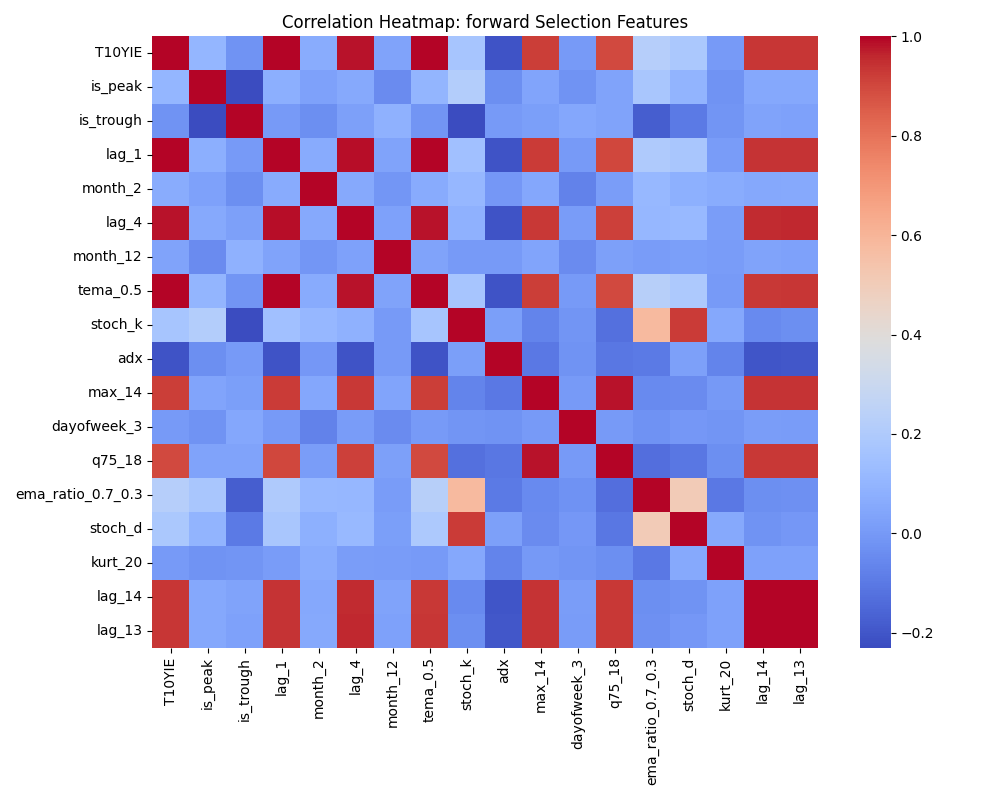

The data file committed next to this chart (first rows):
, T10YIE, is_peak, is_trough, lag_1, month_2, lag_4, month_12, tema_0.5, stoch_k, adx, max_14, dayofweek_3, q75_18, ema_ratio_0.7_0.3, stoch_d, kurt_20, lag_14, lag_13
T10YIE, 1.0, 0.1019, -0.0209, 0.9959, 0.06343, 0.9812, 0.03275, 0.9996, 0.1715, -0.2062, 0.9193, 0.002302, 0.8959, 0.2265, 0.1852, 0.003568, 0.933, 0.9371
is_peak, 0.1019, 1.0, -0.2293, 0.07678, 0.02928, 0.05798, -0.04415, 0.09809, 0.2161, -0.03527, 0.03623, -0.02162, 0.03105, 0.1755, 0.09583, -0.02232, 0.04908, 0.0522
is_trough, -0.0209, -0.2293, 1.0, 0.004813, -0.03667, 0.02326, 0.0835, -0.01711, -0.2298, 0.004595, 0.01843, 0.04633, 0.0339, -0.1797, -0.09909, -0.01444, 0.0343, 0.02849
lag_1, 0.9959, 0.07678, 0.004813, 1.0, 0.0609, 0.9866, 0.03025, 0.9966, 0.1456, -0.206, 0.9233, 0.005377, 0.9007, 0.2001, 0.1752, 0.005829, 0.9381, 0.9422
month_2, 0.06343, 0.02928, -0.03667, 0.0609, 1.0, 0.05659, -0.01221, 0.06314, 0.1083, -0.006858, 0.04838, -0.07137, 0.01444, 0.1116, 0.07994, 0.06525, 0.05251, 0.05374
lag_4, 0.9812, 0.05798, 0.02326, 0.9866, 0.05659, 1.0, 0.02571, 0.9811, 0.0833, -0.2063, 0.9325, 0.006377, 0.9144, 0.1099, 0.1167, 0.01334, 0.9556, 0.9598
month_12, 0.03275, -0.04415, 0.0835, 0.03025, -0.01221, 0.02571, 1.0, 0.03411, 0.002772, 0.00259, 0.03899, -0.0471, 0.02461, 0.01037, 0.01705, 0.009453, 0.02991, 0.02631
tema_0.5, 0.9996, 0.09809, -0.01711, 0.9966, 0.06314, 0.9811, 0.03411, 1.0, 0.1707, -0.2065, 0.9189, 0.002485, 0.8953, 0.2274, 0.1889, 0.005154, 0.9325, 0.9367
stoch_k, 0.1715, 0.2161, -0.2298, 0.1456, 0.1083, 0.0833, 0.002772, 0.1707, 1.0, 0.01847, -0.06812, -0.01578, -0.1282, 0.5796, 0.9235, 0.053, -0.04779, -0.03393
adx, -0.2062, -0.03527, 0.004595, -0.206, -0.006858, -0.2063, 0.00259, -0.2065, 0.01847, 1.0, -0.1006, -0.01948, -0.1078, -0.09883, 0.02129, -0.06842, -0.2018, -0.201
max_14, 0.9193, 0.03623, 0.01843, 0.9233, 0.04838, 0.9325, 0.03899, 0.9189, -0.06812, -0.1006, 1.0, 0.002484, 0.9833, -0.04829, -0.0452, -5.420505590850553e-05, 0.9394, 0.939
dayofweek_3, 0.002302, -0.02162, 0.04633, 0.005377, -0.07137, 0.006377, -0.0471, 0.002485, -0.01578, -0.01948, 0.002484, 1.0, 0.003414, -0.02766, -0.005717, -0.01446, 0.01229, 0.009728
q75_18, 0.8959, 0.03105, 0.0339, 0.9007, 0.01444, 0.9144, 0.02461, 0.8953, -0.1282, -0.1078, 0.9833, 0.003414, 1.0, -0.1325, -0.1093, -0.03386, 0.9305, 0.9287
ema_ratio_0.7_0.3, 0.2265, 0.1755, -0.1797, 0.2001, 0.1116, 0.1099, 0.01037, 0.2274, 0.5796, -0.09883, -0.04829, -0.02766, -0.1325, 1.0, 0.5058, -0.1034, -0.03428, -0.02842
stoch_d, 0.1852, 0.09583, -0.09909, 0.1752, 0.07994, 0.1167, 0.01705, 0.1889, 0.9235, 0.02129, -0.0452, -0.005717, -0.1093, 0.5058, 1.0, 0.05465, -0.01882, -0.00478
kurt_20, 0.003568, -0.02232, -0.01444, 0.005829, 0.06525, 0.01334, 0.009453, 0.005154, 0.053, -0.06842, -5.420505590850553e-05, -0.01446, -0.03386, -0.1034, 0.05465, 1.0, 0.0258, 0.02654
lag_14, 0.933, 0.04908, 0.0343, 0.9381, 0.05251, 0.9556, 0.02991, 0.9325, -0.04779, -0.2018, 0.9394, 0.01229, 0.9305, -0.03428, -0.01882, 0.0258, 1.0, 0.9955
lag_13, 0.9371, 0.0522, 0.02849, 0.9422, 0.05374, 0.9598, 0.02631, 0.9367, -0.03393, -0.201, 0.939, 0.009728, 0.9287, -0.02842, -0.00478, 0.02654, 0.9955, 1.0
